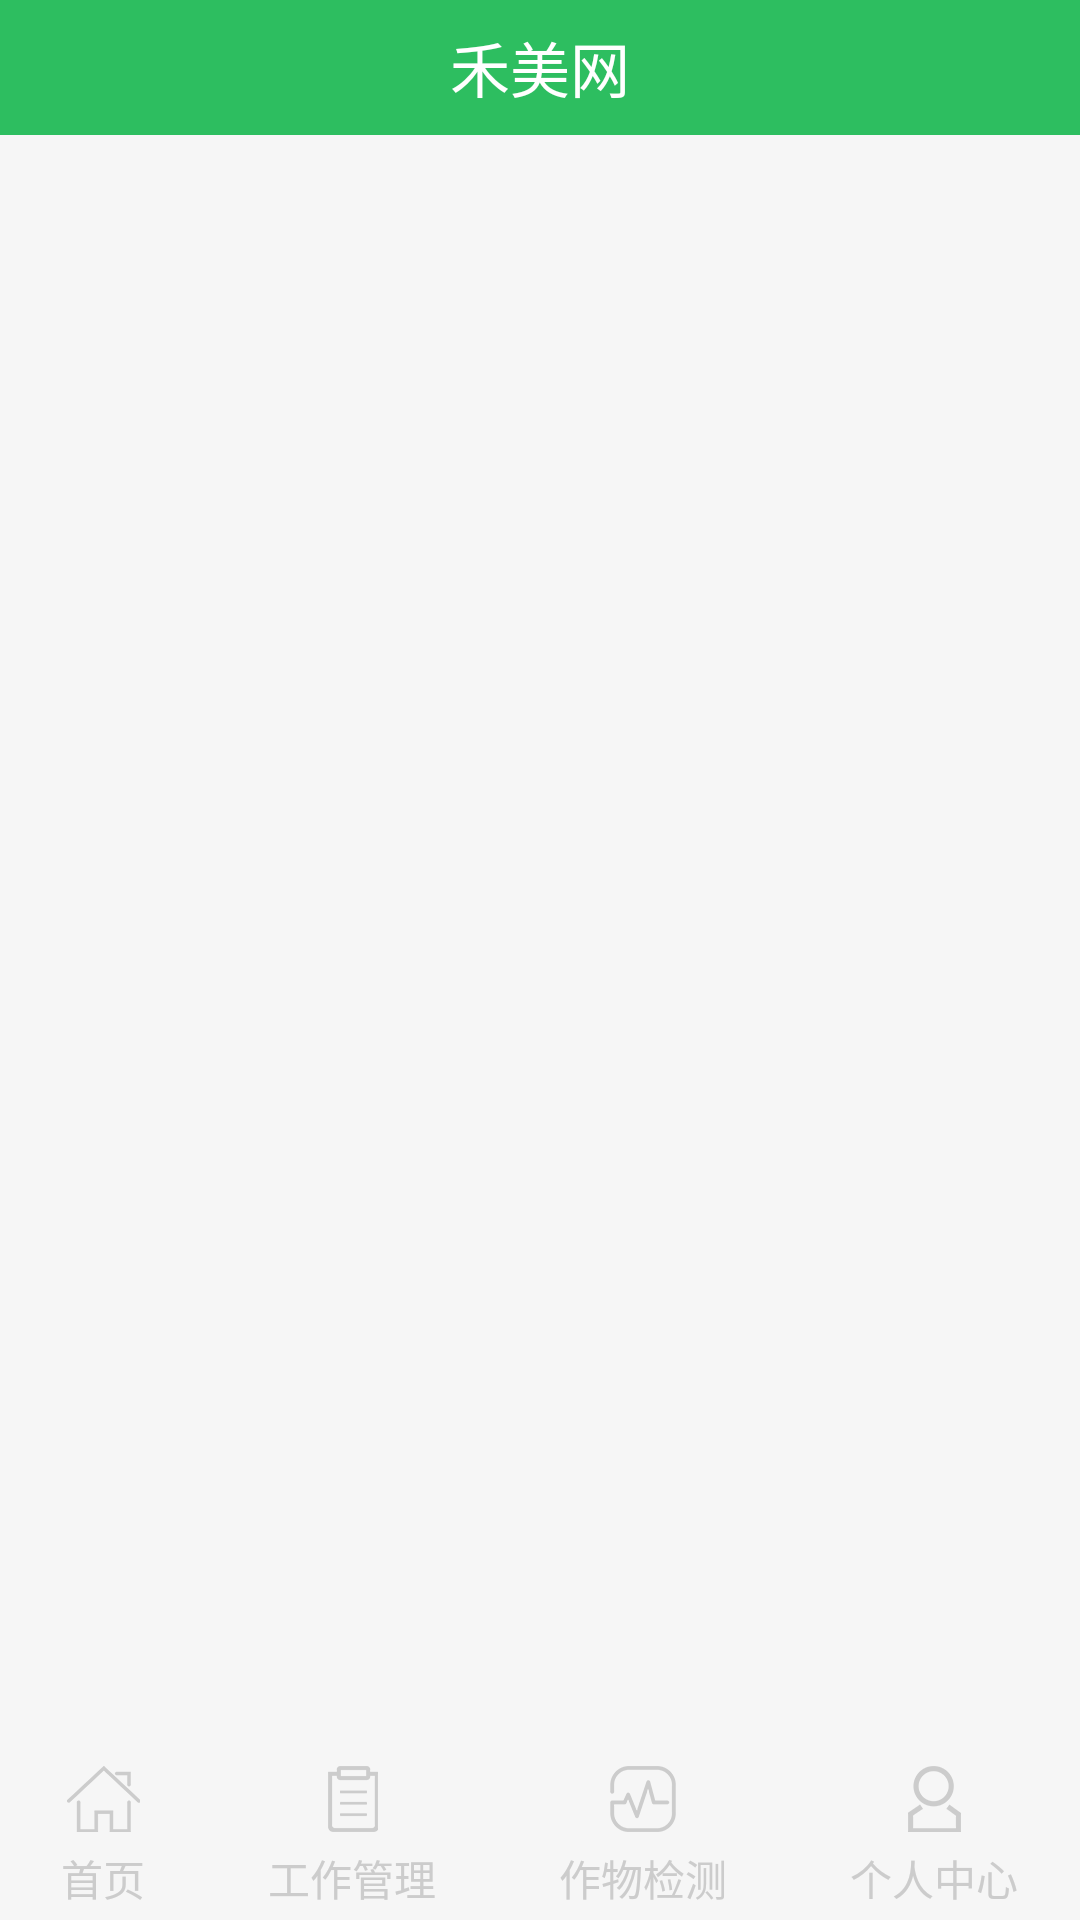

Reconstruct the res/layout file that produces this screen, plus the resources it refers to.
<!-- AndroidManifest.xml: application theme AppTheme -->
<!-- res/layout/activity_main.xml -->
<?xml version="1.0" encoding="utf-8"?>
<LinearLayout
    xmlns:android="http://schemas.android.com/apk/res/android"
    android:orientation="vertical"
    android:layout_width="match_parent"
    android:layout_height="match_parent"
    android:background="@color/mainBackgroundColor">
    <include layout="@layout/layout_header"/>
    <FrameLayout
        android:id="@+id/fLayout_mainContent"
        android:layout_width="match_parent"
        android:layout_height="0dp"
        android:layout_weight="1"
        >
    </FrameLayout>
    <include layout="@layout/layout_footer"/>
</LinearLayout>
<!-- res/layout/layout_header.xml (included above) -->
<?xml version="1.0" encoding="utf-8"?>
<RelativeLayout
    xmlns:android="http://schemas.android.com/apk/res/android"
    android:id="@+id/rLayout_titleBar"
    android:layout_width="match_parent"
    android:layout_height="45dp"
    android:background="@color/titleBackgroundColor">
    <ImageButton
        android:id="@+id/ib_titleToLeft"
        android:layout_width="wrap_content"
        android:layout_height="match_parent"
        android:src="@mipmap/ic_back"
        android:layout_marginLeft="16dp"
        android:background="@color/transparent"
        android:visibility="gone"
        />
    <TextView
        android:id="@+id/tv_title"
        android:layout_width="wrap_content"
        android:layout_height="wrap_content"
        android:layout_centerHorizontal="true"
        android:layout_centerVertical="true"
        android:text="禾美网"
        android:textColor="@color/white"
        android:textSize="20sp"
        android:textStyle="normal"/>

    <LinearLayout
        android:id="@+id/lLayout_titleContent"
        android:layout_width="wrap_content"
        android:layout_height="match_parent"
        android:layout_alignParentRight="true"
        android:orientation="horizontal"
        android:gravity="center"
        android:layout_marginRight="16dp"
        android:visibility="gone"
        >
    </LinearLayout>
</RelativeLayout>
<!-- res/layout/layout_footer.xml (included above) -->
<?xml version="1.0" encoding="utf-8"?>
<LinearLayout xmlns:android="http://schemas.android.com/apk/res/android"
    android:layout_width="match_parent"
    android:layout_height="55dp"
    android:gravity="center"
    android:background="@color/mainBackgroundColor"
    android:orientation="horizontal">

    <RadioGroup
        android:layout_width="match_parent"
        android:layout_height="wrap_content"
        android:gravity="center_horizontal"
        android:orientation="horizontal"
        android:id="@+id/rg_navTab">
        <RadioButton
            android:id="@+id/rb_tabIndex"
            android:layout_width="wrap_content"
            android:layout_height="wrap_content"
            android:layout_weight="1"
            android:button="@null"
            android:gravity="center"
            android:drawableTop="@drawable/select_tab_index"
            android:drawablePadding="5dp"
            android:textColor="@color/tabNormalColor"
            android:text="首页"/>

        <RadioButton
            android:id="@+id/rb_tabWorkManager"
            android:layout_width="wrap_content"
            android:layout_height="wrap_content"
            android:layout_weight="1"
            android:button="@null"
            android:gravity="center"
            android:drawableTop="@drawable/select_tab_workmanager"
            android:drawablePadding="5dp"
            android:textColor="@color/tabNormalColor"
            android:text="工作管理"/>
        <RadioButton
            android:id="@+id/rb_tabCheckCrop"
            android:layout_width="wrap_content"
            android:layout_height="wrap_content"
            android:layout_weight="1"
            android:button="@null"
            android:gravity="center"
            android:drawableTop="@drawable/select_tab_checkcrop"
            android:drawablePadding="5dp"
            android:textColor="@color/tabNormalColor"
            android:text="作物检测"/>
        <RadioButton
            android:id="@+id/rb_tabMy"
            android:layout_width="wrap_content"
            android:layout_height="wrap_content"
            android:layout_weight="1"
            android:button="@null"
            android:gravity="center"
            android:drawableTop="@drawable/select_tab_my"
            android:drawablePadding="5dp"
            android:textColor="@color/tabNormalColor"
            android:text="个人中心"/>
    </RadioGroup>

</LinearLayout>
<!-- resources referenced by this layout -->
<resources>
  <color name="mainBackgroundColor">#F6F6F6</color>
  <color name="tabNormalColor">#CCCCCC</color>
  <color name="titleBackgroundColor">#2DBE60</color>
  <color name="transparent">#00000000</color>
  <color name="white">#FFFFFF</color>
  <!-- drawable select_tab_checkcrop (drawable) -->
  <?xml version="1.0" encoding="utf-8"?>
  <selector xmlns:android="http://schemas.android.com/apk/res/android">
      <item android:state_checked="true"  android:drawable="@mipmap/ic_checkcrop_press" />
      <item android:state_checked="false" android:drawable="@mipmap/ic_checkcrop_normal"/>
  </selector>
  <!-- drawable select_tab_index (drawable) -->
  <?xml version="1.0" encoding="utf-8"?>
  <selector xmlns:android="http://schemas.android.com/apk/res/android">
          <item android:state_checked="true"  android:drawable="@mipmap/ic_index_press" />
          <item android:state_checked="false" android:drawable="@mipmap/ic_index_normal"/>
  </selector>
  <!-- drawable select_tab_my (drawable) -->
  <?xml version="1.0" encoding="utf-8"?>
  <selector xmlns:android="http://schemas.android.com/apk/res/android">
      <item android:state_checked="true"  android:drawable="@mipmap/ic_my_press"/>
      <item android:state_checked="false" android:drawable="@mipmap/ic_my_normal"/>
  </selector>
  <!-- drawable select_tab_workmanager (drawable) -->
  <?xml version="1.0" encoding="utf-8"?>
  <selector xmlns:android="http://schemas.android.com/apk/res/android">
      <item android:state_checked="true"  android:drawable="@mipmap/ic_workmanager_press" />
      <item android:state_checked="false" android:drawable="@mipmap/ic_workmanager_normal"/>
  </selector>
  <!-- mipmap ic_back: png bitmap (mipmap-hdpi, 1258 bytes) -->
  <style name="AppTheme" parent="Theme.AppCompat.Light.NoActionBar">
          
          <item name="colorPrimary">@color/colorPrimary</item>
          <item name="colorPrimaryDark">@color/colorPrimaryDark</item>
          <item name="colorAccent">@color/colorAccent</item>
      </style>
  <color name="colorPrimary">#000000</color>
  <color name="colorPrimaryDark">#000000</color>
  <color name="colorAccent">#FF4081</color>
</resources>
